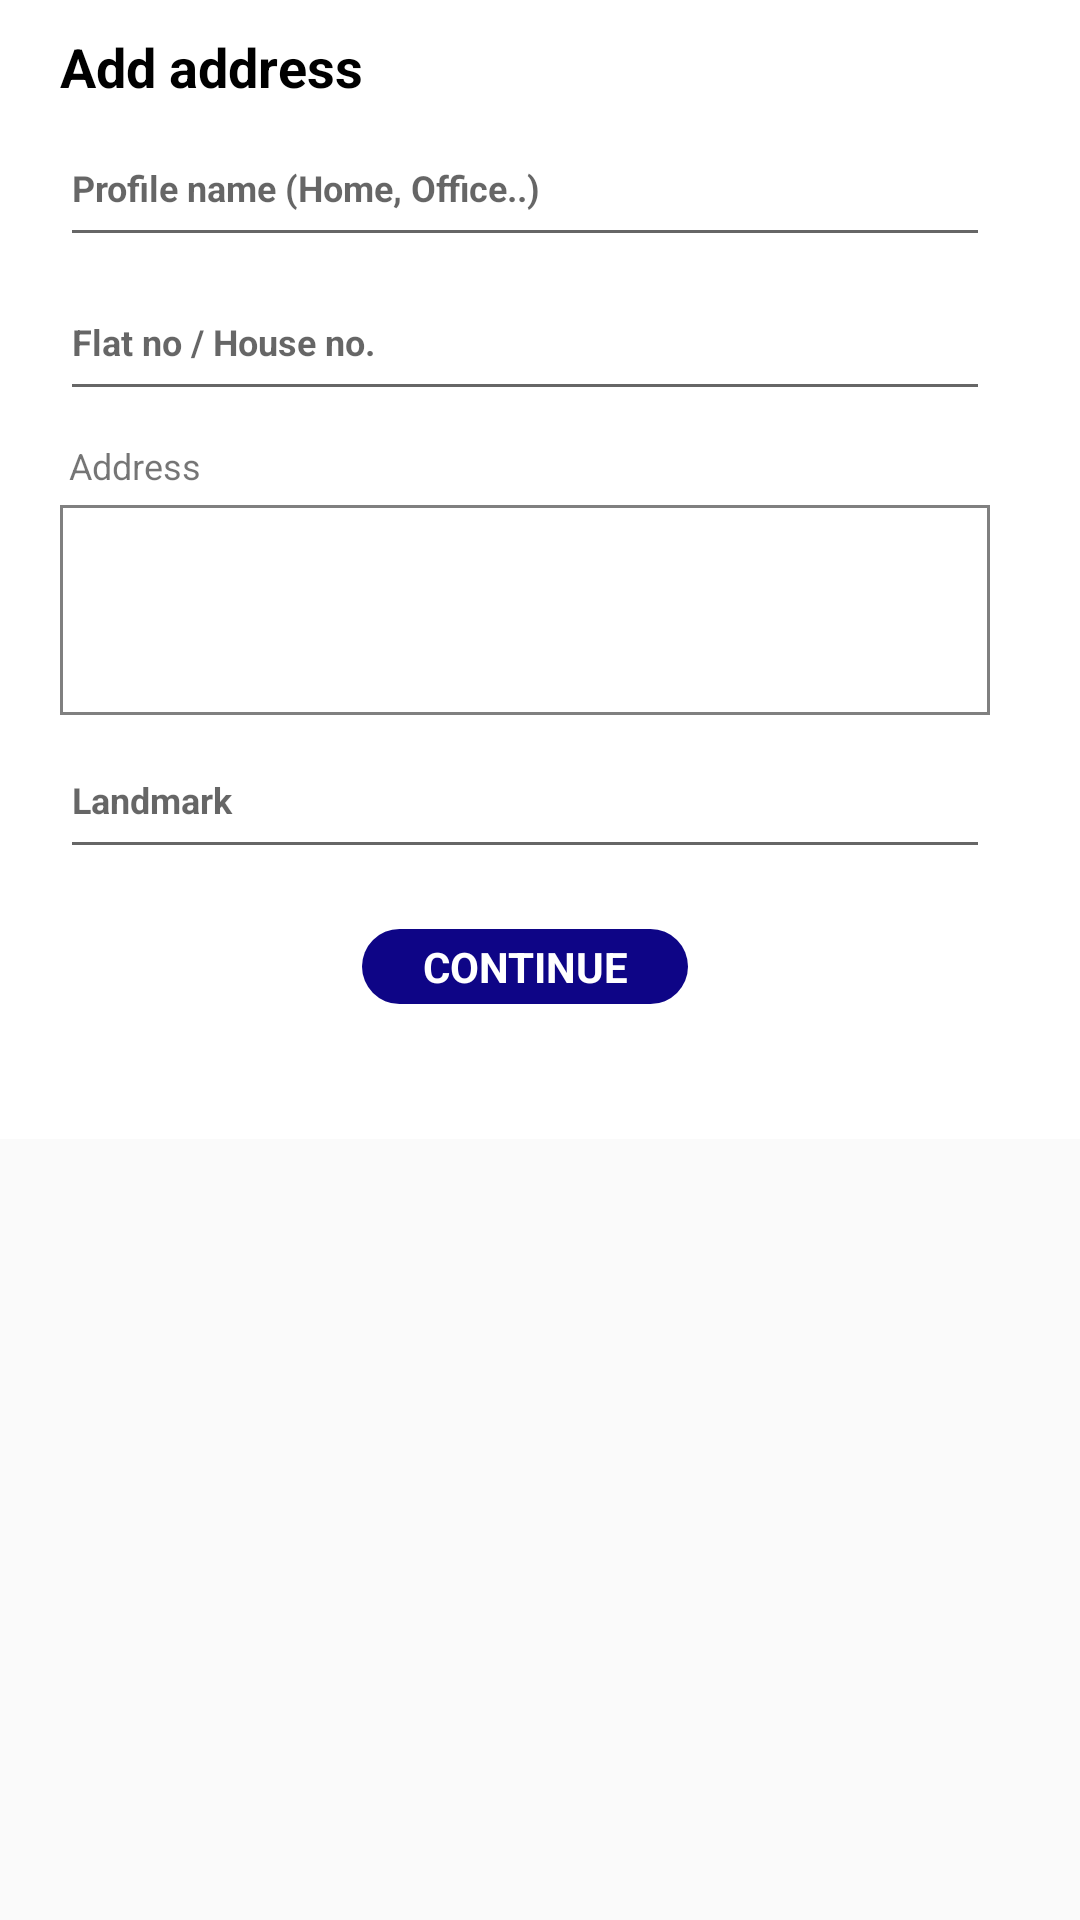

Layout XML and referenced resources for this Android screen:
<!-- AndroidManifest.xml: application theme AppTheme -->
<!-- res/layout/change_address_fragment.xml -->
<?xml version="1.0" encoding="utf-8"?>
<ScrollView xmlns:android="http://schemas.android.com/apk/res/android"
    android:layout_width="match_parent"
    android:layout_height="match_parent">

    <LinearLayout
        android:layout_width="match_parent"
        android:layout_height="wrap_content"
        android:background="@android:color/white"
        android:gravity="center"
        android:orientation="vertical"
        android:padding="10dp">

        <LinearLayout
            android:layout_width="match_parent"
            android:layout_height="wrap_content"
            android:layout_alignParentBottom="true"
            android:background="@color/white"
            android:orientation="vertical"
            android:paddingStart="@dimen/dp_10"
            android:paddingEnd="@dimen/dp_20"
            android:paddingBottom="@dimen/dp_30">

            <TextView
                android:layout_width="match_parent"
                android:layout_height="wrap_content"
                android:text="Add address"
                android:textColor="@color/black"
                android:textSize="@dimen/sp_18"
                android:textStyle="bold" />


            <LinearLayout
                android:layout_width="match_parent"
                android:layout_height="wrap_content"
                android:gravity="center"
                android:orientation="vertical">

                <EditText
                    android:id="@+id/profile_name"
                    android:layout_width="match_parent"
                    android:layout_height="wrap_content"
                    android:layout_marginTop="@dimen/dp_10"
                    android:hint="Profile name (Home, Office..)"
                    android:inputType="text"
                    android:paddingBottom="15dp"
                    android:textSize="12sp"
                    android:textStyle="bold" />

                <EditText
                    android:id="@+id/flat_no"
                    android:layout_width="match_parent"
                    android:layout_height="wrap_content"
                    android:layout_marginTop="@dimen/dp_10"
                    android:hint="Flat no / House no."
                    android:inputType="text"
                    android:paddingBottom="15dp"
                    android:textSize="12sp"
                    android:textStyle="bold" />












                <TextView
                    android:layout_width="match_parent"
                    android:layout_height="wrap_content"
                    android:layout_marginTop="@dimen/dp_10"
                    android:paddingLeft="3sp"
                    android:text="Address"
                    android:textSize="12sp"
                    android:textStyle="normal" />

                <EditText
                    android:id="@+id/complete_address"
                    android:layout_width="match_parent"
                    android:layout_height="70dp"
                    android:layout_marginTop="@dimen/dp_5"
                    android:background="@drawable/border_box"
                    android:gravity="top|start"
                    android:padding="5sp"
                    android:paddingBottom="15dp"
                    android:scrollbars="vertical"
                    android:textSize="12sp"
                    android:scrollHorizontally="false"
                    android:textStyle="bold" />

                <EditText
                    android:id="@+id/landmark"
                    android:layout_width="match_parent"
                    android:layout_height="wrap_content"
                    android:layout_marginTop="@dimen/dp_10"
                    android:hint="Landmark"
                    android:inputType="text"
                    android:paddingBottom="15dp"
                    android:textSize="12sp"
                    android:textStyle="bold" />


                <LinearLayout
                    android:layout_width="match_parent"
                    android:layout_height="wrap_content"
                    android:layout_marginTop="@dimen/dp_15"
                    android:gravity="center"
                    android:padding="@dimen/dp_5">

                    <TextView
                        android:id="@+id/continue_location_btn"
                        android:layout_width="wrap_content"
                        android:layout_height="wrap_content"
                        android:background="@drawable/blue_bckgrnd_round_corners_bckgrnd"
                        android:gravity="center"
                        android:paddingStart="@dimen/dp_20"
                        android:paddingTop="3dp"
                        android:paddingEnd="@dimen/dp_20"
                        android:paddingBottom="3dp"
                        android:text="CONTINUE"
                        android:textColor="@color/white"
                        android:textSize="14dp"
                        android:textStyle="bold" />
                </LinearLayout>

            </LinearLayout>

        </LinearLayout>

    </LinearLayout>
</ScrollView>
<!-- resources referenced by this layout -->
<resources>
  <color name="black">#000</color>
  <color name="white">#FFFFFF</color>
  <dimen name="dp_10">10dp</dimen>
  <dimen name="dp_15">15dp</dimen>
  <dimen name="dp_20">20dp</dimen>
  <dimen name="dp_30">30dp</dimen>
  <dimen name="dp_5">5dp</dimen>
  <dimen name="sp_18">18sp</dimen>
  <!-- drawable blue_bckgrnd_round_corners_bckgrnd (drawable) -->
  <?xml version="1.0" encoding="utf-8"?>
  <shape xmlns:android="http://schemas.android.com/apk/res/android">
  
      <solid
          android:color="@color/colorPrimaryDark"/>
  
      <corners
          android:radius="500dp"/>
  
  </shape>
  <!-- drawable border_box (drawable) -->
  <?xml version="1.0" encoding="utf-8"?>
  <shape xmlns:android="http://schemas.android.com/apk/res/android" android:shape="rectangle">
      <solid android:color="@color/white"></solid>
      <stroke android:color="@color/grey_color" android:width="@dimen/dp_1"></stroke>
  
  </shape>
  <style name="AppTheme" parent="Theme.AppCompat.Light.DarkActionBar">
          
          <item name="colorPrimary">@color/colorPrimary</item>
          <item name="colorPrimaryDark">@color/colorPrimaryDark</item>
          <item name="colorAccent">@android:color/black</item>
          <item name="windowNoTitle">true</item>
          <item name="windowActionBar">false</item>
      </style>
  <color name="colorPrimaryDark">#0E0586</color>
  <color name="grey_color">#808080</color>
  <dimen name="dp_1">1dp</dimen>
  <color name="colorPrimary">#0E0586</color>
</resources>
